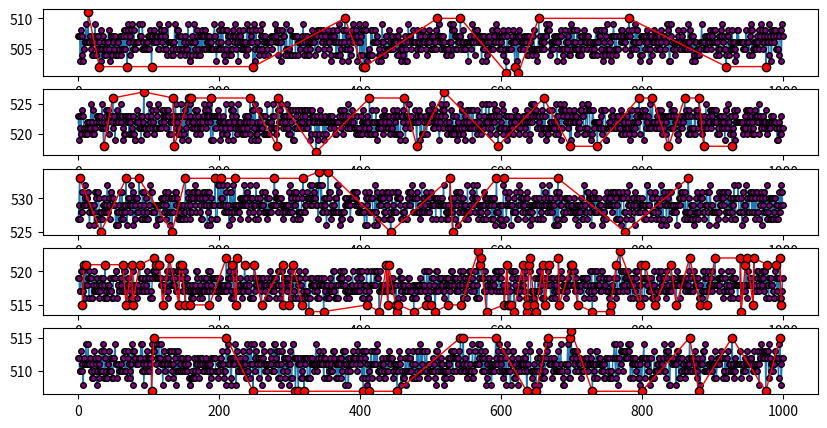

This chart was generated by the following Python code:
# Advanced trace filter (ATF) configuration functions are in "continuous_monitoring_system_controller.py"
# This file provides functions to check/plot frequency of XNOR results and choose seeds/ranges for ATF.

import pandas as pd
import numpy as np
import matplotlib.pyplot as plt

# def times_between_indices(time_column, indices, include_zero=True):
#     if include_zero:
#         indices = [0] + indices
#     times = []
#     for i, ind in enumerate(indices):
#         if i != len(indices) - 1:
#             t = time_column.loc[ind: indices[i+1]].sum()
#             times.append(t)
#     return times
# # df['exec_time_between_jal'].plot(marker='o', linestyle='None', figsize=(10, 5))

def bits_in_int(n, bit_type=1, bits_size=1024):
    count = 0
    while n:
        n &= n - 1
        count += 1
    if bit_type == 0:
        return bits_size - count
    return count

def calculate_similarities(pattern_series, seed_value, bits_size=1024):
    similarities = []
    for i, val in enumerate(pattern_series):
        similarity = bits_in_int(val ^ seed_value, bit_type=0, bits_size=bits_size) 
        similarities.append(similarity)
    return similarities

def plot_similarities(pattern_series, seed_values, frequency_threshold=40):
    subplots_count = len(seed_values)
    fig, axs = plt.subplots(subplots_count, 1, figsize=(10, 10))
    for i in range(subplots_count):
        similarities = pd.Series( calculate_similarities(pattern_series, seed_values[i]) )
        # df[f'similarities_{i}'].plot(ax=axs[i], marker='o', markersize=2, linestyle='None', figsize=(10, 5))
        value_counts = similarities.value_counts() 
        indices_to_keep = similarities[ similarities.apply(lambda x: value_counts[x] < frequency_threshold) ].index
        similarities.plot(ax=axs[i], marker='o', markersize=4, linestyle='-', linewidth=1, markerfacecolor='purple', markeredgecolor='black', figsize=(10, 5))
        similarities.loc[indices_to_keep].plot(ax=axs[i], marker='o', markersize=6, linestyle='-', linewidth=1, color='red', markerfacecolor='red', markeredgecolor='black', figsize=(10, 5))
    fig.show()
    plt.show()

if __name__ == '__main__':
    seed_values = [
        177711519189312448730221354182231558637597247368997856568353600156165082445924819823086537219813803655034425629222957323519789380881194761015097109113643492436494853351158801548809156587381022653656419362316880053721686257530213295492302669648879908944155843661259355247416136342707255439323305353187196384197,
        97081571863202119540470995029932637987382626048125687395340616282408632421277679546841495729477368094495309346930269433005263784085567995676967413458616276771557870749853558953668198221519854005958192694960818014644861142877940285940418374394054218041391691990482562200656727048780580334389685158025765443103,
        72988107250237495920102714721503671840119863320115041683284531007689094102132598416320545594765641915178544865414967713102711085720852615743397925981381353282342725210089676502129828507026310241957836986390459284800711987057378064364236224455662089777969480543544087753566469674185432144927462598143211900517,
        106738977566983570110852620103400377292300453533011930141192199599635355298019566489684667006901891008645206022308884524698672777156607193011201304696737478287933507774884537488656010294279259572309150944453315991769055525611886872257222021232796393976378766870457343819513999607183988917017181317401129555928,
        169792675614791427976691633934932484586471498037900305609681272694122116775948066266882052337887995216909734192970940273795107953077453183798027110768376688442875847747615398585154418296643575223613186058178239082384113881177527628936523102969662509304773940933200420209467102324760081730668971104131876503488
        ]
    # def create_big_integer_of_size(size):
    #     return int(''.join(np.random.choice(['0', '1'], size=size)), 2)
    # seed_values = [create_big_integer_of_size(1024) for i in range(5)]
    pattern_series = pd.Series(np.random.randint(0, 1024, size=1000))
    plot_similarities(pattern_series, seed_values=seed_values)
